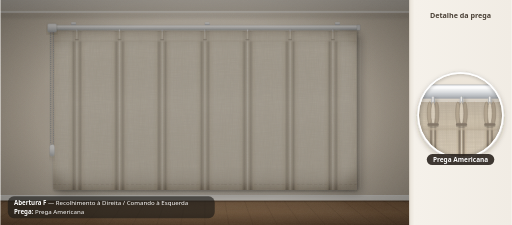
t = 0.00 s
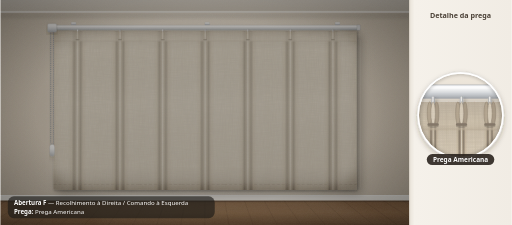
t = 0.84 s
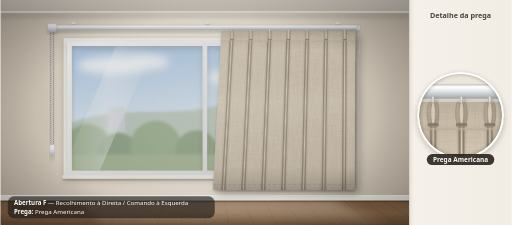
t = 1.77 s
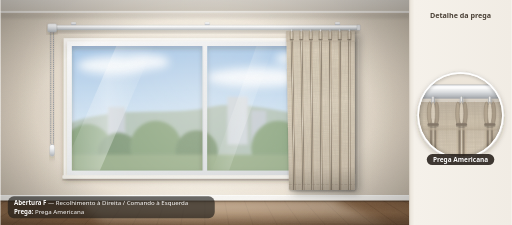
t = 2.68 s
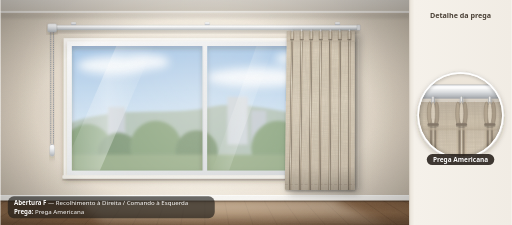
t = 3.54 s
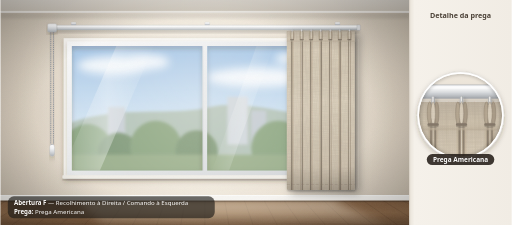
t = 4.41 s

The animated SVG that drew these frames (rendered in a browser with its animation timeline set to each time). Animation: 27 SMIL elements (animate=6,animateTransform=21); one cycle of 4.41 s.

<?xml version="1.0" encoding="UTF-8"?>
<svg xmlns="http://www.w3.org/2000/svg" viewBox="0 0 1500 660" width="1500" height="660" role="img" aria-label="Abertura F: Recolhimento à Direita / Comando à Esquerda. Prega: Prega Americana">
<defs>
  <radialGradient id="parede" cx="600" cy="318" r="780" gradientUnits="userSpaceOnUse">
    <stop offset="0" stop-color="#F4EEE5"/><stop offset=".5" stop-color="#E4DACB"/><stop offset="1" stop-color="#BFB3A2"/>
  </radialGradient>
  <linearGradient id="teto" x1="0" y1="0" x2="0" y2="1">
    <stop offset="0" stop-color="#E2DCD3"/><stop offset="1" stop-color="#CCC4B8"/>
  </linearGradient>
  <linearGradient id="piso" x1="0" y1="0" x2="0" y2="1">
    <stop offset="0" stop-color="#7E5B3E"/><stop offset=".5" stop-color="#946D4B"/><stop offset="1" stop-color="#6B4B31"/>
  </linearGradient>
  <linearGradient id="luzPiso" x1="0" y1="0" x2="0" y2="1">
    <stop offset="0" stop-color="#FFF4DE" stop-opacity=".6"/><stop offset="1" stop-color="#FFF4DE" stop-opacity=".1"/>
  </linearGradient>
  <linearGradient id="ceu" x1="0" y1="0" x2="0" y2="1">
    <stop offset="0" stop-color="#86B2DE"/><stop offset=".6" stop-color="#C6DDF0"/><stop offset="1" stop-color="#EAF1F3"/>
  </linearGradient>
  <linearGradient id="aluminio" x1="0" y1="0" x2="0" y2="1">
    <stop offset="0" stop-color="#FFFFFF"/><stop offset=".35" stop-color="#F1F2F3"/><stop offset=".6" stop-color="#D9DCDF"/><stop offset="1" stop-color="#AEB2B7"/>
  </linearGradient>
  <linearGradient id="metal" x1="0" y1="0" x2="1" y2="0">
    <stop offset="0" stop-color="#C9CCD0"/><stop offset=".45" stop-color="#FFFFFF"/><stop offset="1" stop-color="#A3A7AC"/>
  </linearGradient>
  <radialGradient id="botao" cx=".35" cy=".35" r=".7">
    <stop offset="0" stop-color="#FFFFFF"/><stop offset=".5" stop-color="#D8D2C8"/><stop offset="1" stop-color="#8E877C"/>
  </radialGradient>
  <linearGradient id="caixilho" x1="0" y1="0" x2="1" y2="1">
    <stop offset="0" stop-color="#FAFAFA"/><stop offset="1" stop-color="#D1D4D7"/>
  </linearGradient>
  <linearGradient id="volume" x1="0" y1="0" x2="0" y2="1">
    <stop offset="0" stop-color="#1B140E" stop-opacity=".34"/><stop offset=".05" stop-color="#1B140E" stop-opacity=".08"/>
    <stop offset=".12" stop-color="#1B140E" stop-opacity="0"/><stop offset=".45" stop-color="#FFF8EA" stop-opacity=".08"/>
    <stop offset=".85" stop-color="#1B140E" stop-opacity=".06"/><stop offset="1" stop-color="#1B140E" stop-opacity=".26"/>
  </linearGradient>
  <linearGradient id="dobra0Americana" x1="0" y1="0" x2="1" y2="0"><stop offset="0" stop-color="#daceb9"/><stop offset="0.3" stop-color="#dcd0bc"/><stop offset="0.38" stop-color="#d0c2aa"/><stop offset="0.43" stop-color="#877b6b"/><stop offset="0.47" stop-color="#afa18d"/><stop offset="0.5" stop-color="#e4dac8"/><stop offset="0.53" stop-color="#b9ab95"/><stop offset="0.57" stop-color="#8a7e6e"/><stop offset="0.62" stop-color="#cfc0a9"/><stop offset="0.7" stop-color="#dcd0bc"/><stop offset="1" stop-color="#daceb9"/></linearGradient>
  <linearGradient id="cabecote0" x1="0" y1="0" x2="0" y2="1"><stop offset="0" stop-color="#ddd1be"/><stop offset=".8" stop-color="#d5c8b2"/><stop offset="1" stop-color="#bcae98"/></linearGradient>
  <linearGradient id="reflexo" x1="0" y1="0" x2="1" y2="0">
    <stop offset="0" stop-color="#FFF" stop-opacity="0"/><stop offset=".5" stop-color="#FFF" stop-opacity=".35"/><stop offset="1" stop-color="#FFF" stop-opacity="0"/>
  </linearGradient>
  <radialGradient id="vinheta" cx=".5" cy=".5" r=".75">
    <stop offset=".55" stop-color="#000" stop-opacity="0"/><stop offset="1" stop-color="#000" stop-opacity=".32"/>
  </radialGradient>
  <radialGradient id="brilhoJanela" cx="600" cy="318" r="560" gradientUnits="userSpaceOnUse">
    <stop offset="0" stop-color="#FFF8EC" stop-opacity=".65"/><stop offset="1" stop-color="#FFF8EC" stop-opacity="0"/>
  </radialGradient>
  <radialGradient id="luzNaCortina" cx="600" cy="278.8" r="520" gradientUnits="userSpaceOnUse">
    <stop offset="0" stop-color="#FFF6E2" stop-opacity=".55"/><stop offset=".6" stop-color="#FFF6E2" stop-opacity=".12"/><stop offset="1" stop-color="#FFF6E2" stop-opacity="0"/>
  </radialGradient>
  <linearGradient id="fundoLupa" x1="0" y1="0" x2="0" y2="1">
    <stop offset="0" stop-color="#EEE7DC"/><stop offset="1" stop-color="#D9CFC0"/>
  </linearGradient>
  <linearGradient id="coluna" x1="0" y1="0" x2="1" y2="0">
    <stop offset="0" stop-color="#E9E3D9"/><stop offset=".05" stop-color="#F5F1EA"/><stop offset="1" stop-color="#F1ECE4"/>
  </linearGradient>
  <clipPath id="cena"><rect width="1200" height="660"/></clipPath>
  <clipPath id="vaos">
    <rect x="209" y="135" width="384.5" height="366"/>
    <rect x="606.5" y="135" width="384.5" height="366"/>
  </clipPath>
  <clipPath id="pisoClip"><rect x="0" y="588" width="1200" height="72"/></clipPath>
  <clipPath id="lupa0"><circle cx="1350" cy="338" r="122"/></clipPath>
  <filter id="desfoque4" x="-10%" y="-30%" width="120%" height="160%"><feGaussianBlur stdDeviation="4"/></filter>
  <filter id="desfoque2"><feGaussianBlur stdDeviation="1.6"/></filter>
  <filter id="desfoque12" x="-20%" y="-50%" width="140%" height="200%"><feGaussianBlur stdDeviation="12"/></filter>
  <filter id="sombra" x="-10%" y="-20%" width="120%" height="150%">
    <feDropShadow dx="0" dy="7" stdDeviation="8" flood-color="#3A2E22" flood-opacity=".28"/>
  </filter>
  <filter id="sombraCortina" x="-15%" y="-5%" width="135%" height="120%">
    <feDropShadow dx="2" dy="3" stdDeviation="2.5" flood-color="#241B12" flood-opacity=".35" result="perto"/>
    <feDropShadow dx="12" dy="9" stdDeviation="13" flood-color="#241B12" flood-opacity=".34"/>
  </filter>
  <filter id="tecido" x="0" y="0" width="100%" height="100%">
    <feTurbulence type="fractalNoise" baseFrequency="1.5 0.03" numOctaves="2" seed="4" result="urdume"/>
    <feTurbulence type="fractalNoise" baseFrequency="0.03 1.2" numOctaves="1" seed="11" result="trama"/>
    <feBlend in="urdume" in2="trama" mode="multiply" result="fios"/>
    <feColorMatrix in="fios" type="matrix" values="0 0 0 0 .28  0 0 0 0 .23  0 0 0 0 .18  0 0 0 .42 -.15" result="fiosCor"/>
    <feComposite in="fiosCor" in2="SourceGraphic" operator="in" result="textura"/>
    <feMerge><feMergeNode in="SourceGraphic"/><feMergeNode in="textura"/></feMerge>
  </filter>
  <filter id="reboco" x="0" y="0" width="100%" height="100%">
    <feTurbulence type="fractalNoise" baseFrequency=".55" numOctaves="3" seed="21"/>
    <feColorMatrix type="matrix" values="0 0 0 0 .45  0 0 0 0 .40  0 0 0 0 .34  0 0 0 .09 0"/>
  </filter>
  <filter id="grao" x="0" y="0" width="100%" height="100%">
    <feTurbulence type="fractalNoise" baseFrequency=".85" numOctaves="2" seed="9"/>
    <feColorMatrix type="matrix" values="0 0 0 0 .5  0 0 0 0 .5  0 0 0 0 .5  0 0 0 .06 0"/>
  </filter>
  <filter id="veios" x="0" y="0" width="100%" height="100%">
    <feTurbulence type="fractalNoise" baseFrequency="0.004 0.18" numOctaves="3" seed="2"/>
    <feColorMatrix type="matrix" values="0 0 0 0 .25  0 0 0 0 .14  0 0 0 0 .06  0 0 0 .55 -.1"/>
  </filter>
</defs>
  <g clip-path="url(#cena)">
  <rect width="1200" height="660" fill="url(#parede)"/>
  <rect width="1200" height="660" filter="url(#reboco)"/>
  <rect width="1200" height="660" fill="url(#brilhoJanela)" opacity=".25"><animate attributeName="opacity" values=".25;.25;1" keyTimes="0;0.15;1" calcMode="spline" keySplines="0 0 1 1;.45 0 .25 1" begin="0.4s" dur="2.4s" fill="freeze"/></rect>
  <rect width="1200" height="38" fill="url(#teto)"/>
  <rect y="32" width="1200" height="6" fill="#F3EFE9"/>
  <rect y="38" width="1200" height="16" fill="#000" opacity=".08" filter="url(#desfoque4)"/>
  <rect y="588" width="1200" height="72" fill="url(#piso)"/>
  <rect y="588" width="1200" height="72" filter="url(#veios)"/>
  <g clip-path="url(#pisoClip)" stroke="#3E2817" stroke-opacity=".3" stroke-width="1.4"><line x1="-328" y1="588" x2="-531.7" y2="660"/><line x1="-270" y1="588" x2="-461" y2="660"/><line x1="-212" y1="588" x2="-390.2" y2="660"/><line x1="-154" y1="588" x2="-319.5" y2="660"/><line x1="-96" y1="588" x2="-248.8" y2="660"/><line x1="-38" y1="588" x2="-178" y2="660"/><line x1="20" y1="588" x2="-107.3" y2="660"/><line x1="78" y1="588" x2="-36.6" y2="660"/><line x1="136" y1="588" x2="34.1" y2="660"/><line x1="194" y1="588" x2="104.9" y2="660"/><line x1="252" y1="588" x2="175.6" y2="660"/><line x1="310" y1="588" x2="246.3" y2="660"/><line x1="368" y1="588" x2="317.1" y2="660"/><line x1="426" y1="588" x2="387.8" y2="660"/><line x1="484" y1="588" x2="458.5" y2="660"/><line x1="542" y1="588" x2="529.3" y2="660"/><line x1="600" y1="588" x2="600" y2="660"/><line x1="658" y1="588" x2="670.7" y2="660"/><line x1="716" y1="588" x2="741.5" y2="660"/><line x1="774" y1="588" x2="812.2" y2="660"/><line x1="832" y1="588" x2="882.9" y2="660"/><line x1="890" y1="588" x2="953.7" y2="660"/><line x1="948" y1="588" x2="1024.4" y2="660"/><line x1="1006" y1="588" x2="1095.1" y2="660"/><line x1="1064" y1="588" x2="1165.9" y2="660"/><line x1="1122" y1="588" x2="1236.6" y2="660"/><line x1="1180" y1="588" x2="1307.3" y2="660"/><line x1="1238" y1="588" x2="1378" y2="660"/><line x1="1296" y1="588" x2="1448.8" y2="660"/><line x1="1354" y1="588" x2="1519.5" y2="660"/><line x1="1412" y1="588" x2="1590.2" y2="660"/><line x1="1470" y1="588" x2="1661" y2="660"/><line x1="1528" y1="588" x2="1731.7" y2="660"/></g>
  <polygon points="226,588 974,588 1144,660 306,660" fill="url(#luzPiso)" filter="url(#desfoque12)" opacity=".2"><animate attributeName="opacity" values=".2;.2;1" keyTimes="0;0.15;1" calcMode="spline" keySplines="0 0 1 1;.45 0 .25 1" begin="0.4s" dur="2.4s" fill="freeze"/></polygon>
  <rect y="572" width="1200" height="16" fill="#F7F5F1"/>
  <rect y="572" width="1200" height="2" fill="#FFFFFF"/>
  <rect y="588" width="1200" height="5" fill="#000" opacity=".24" filter="url(#desfoque2)"/>
  <rect x="186" y="112" width="828" height="412" fill="#FBF9F5" filter="url(#sombra)"/>
  <g clip-path="url(#vaos)">
    <rect x="196" y="122" width="808" height="392" fill="url(#ceu)"/>
    <g fill="#FFFFFF" opacity=".85" filter="url(#desfoque12)">
      <ellipse cx="336" cy="192" rx="110" ry="26"/><ellipse cx="426" cy="182" rx="70" ry="22"/>
      <ellipse cx="756" cy="227" rx="150" ry="28"/><ellipse cx="896" cy="172" rx="90" ry="20"/>
    </g>
    <path d="M196 364 C356 304 496 344 616 314 S896 364 1004 329 V514 H196 Z" fill="#9FB3A6" filter="url(#desfoque4)"/>
    <g filter="url(#desfoque4)">
      <rect x="666" y="284" width="60" height="140" fill="#C3CBD2"/>
      <rect x="736" y="324" width="44" height="100" fill="#B4BEC7"/>
      <rect x="316" y="314" width="50" height="110" fill="#BAC3CB"/>
    </g>
    <g filter="url(#desfoque4)">
      <circle cx="256" cy="434" r="70" fill="#6E8F64"/><circle cx="346" cy="449" r="60" fill="#5F7F58"/><circle cx="456" cy="429" r="75" fill="#6E8F64"/><circle cx="576" cy="444" r="62" fill="#5F7F58"/><circle cx="816" cy="434" r="80" fill="#6E8F64"/><circle cx="916" cy="454" r="66" fill="#5F7F58"/><circle cx="996" cy="436" r="70" fill="#6E8F64"/>
      <rect x="196" y="454" width="808" height="60" fill="#7F9A6E"/>
    </g>
    <rect x="196" y="122" width="808" height="392" fill="#FFFFFF" opacity=".22"/>
    <polygon points="346,122 456,122 286,514 176,514" fill="url(#reflexo)"/>
    <polygon points="756,122 806,122 666,514 616,514" fill="url(#reflexo)" opacity=".7"/>
  </g>
  <g filter="url(#sombra)">
    <path fill-rule="evenodd" fill="url(#caixilho)" d="M196 122 h808 v392 h-808 Z
      M209 135 h384.5 v366 h-384.5 Z
      M606.5 135 h384.5 v366 h-384.5 Z"/>
  </g>
  <rect x="593.5" y="135" width="2" height="366" fill="#000" opacity=".08"/>
  <rect x="182" y="514" width="836" height="10" rx="2" fill="#F1EEE8"/>
  <rect x="182" y="524" width="836" height="6" fill="#000" opacity=".12" filter="url(#desfoque2)"/>
  <rect x="208" y="65" width="14" height="9" rx="1.5" fill="url(#aluminio)" stroke="#A9ADB2" stroke-width=".6"/><rect x="600" y="65" width="14" height="9" rx="1.5" fill="url(#aluminio)" stroke="#A9ADB2" stroke-width=".6"/><rect x="982" y="65" width="14" height="9" rx="1.5" fill="url(#aluminio)" stroke="#A9ADB2" stroke-width=".6"/>
  <rect x="148" y="86" width="904" height="10" fill="#000" opacity=".2" filter="url(#desfoque4)"/>
  <rect x="148" y="74" width="904" height="14" rx="3" fill="url(#aluminio)" stroke="#A9ADB2" stroke-width=".8"/>
  <rect x="150" y="76" width="900" height="2" rx="1" fill="#FFFFFF" opacity=".8"/>
  <rect x="144" y="73" width="10" height="16" rx="2" fill="#E2E3E5" stroke="#A3A6AA" stroke-width=".8"/>
  <rect x="1046" y="73" width="10" height="16" rx="2" fill="#E2E3E5" stroke="#A3A6AA" stroke-width=".8"/>
  <g filter="url(#sombraCortina)"><g filter="url(#tecido)">
    <g transform="translate(224.6 0)"><animateTransform attributeName="transform" type="translate" values="224.6 0;224.6 0;856 0" keyTimes="0;0.15;1" calcMode="spline" keySplines="0 0 1 1;.45 0 .25 1" begin="0.4s" dur="2.4s" fill="freeze"/>
      <g transform="translate(0 92)"><g><animateTransform attributeName="transform" type="skewX" values="0;0;-4.2;0;1.764;-0.7559999999999999;0.294;0" keyTimes="0;0.09;0.27;0.5;0.66;0.79;0.9;1" calcMode="spline" keySplines=".42 0 .58 1;.42 0 .58 1;.42 0 .58 1;.42 0 .58 1;.42 0 .58 1;.42 0 .58 1;.42 0 .58 1" begin="0.4s" dur="3.9s" fill="freeze"/><g transform="translate(0 -92)">
      <g transform="scale(4.468999999999999 1)"><animateTransform attributeName="transform" type="scale" values="4.468999999999999 1;4.468999999999999 1;1 1" keyTimes="0;0.15;1" calcMode="spline" keySplines="0 0 1 1;.45 0 .25 1" begin="0.4s" dur="2.4s" fill="freeze"/>
        <path d="M-15.5 92 H15.5 V556 Q0 559 -15.5 556 Z" fill="url(#dobra0Americana)"/>
        <path d="M-15.5 92 H15.5 V556 Q0 559 -15.5 556 Z" fill="url(#volume)"/>
        <line x1="-15.5" y1="541" x2="15.5" y2="541" stroke="#7a6f60" stroke-opacity=".28" stroke-width="1" stroke-dasharray="3 2" vector-effect="non-scaling-stroke"/><rect x="-15.5" y="92" width="31" height="30" fill="url(#cabecote0)" opacity=".6"/>
      </g></g></g></g><rect x="-1.5" y="86" width="3" height="9" rx="1" fill="url(#metal)" stroke="#A9ACB0" stroke-width=".5"/><ellipse cx="0" cy="117" rx="6" ry="2.5" fill="#000" opacity=".18"/><ellipse cx="-3.8" cy="104" rx="2.4" ry="12" fill="#b9ab95" stroke="#8a7e6e" stroke-width=".5"/><ellipse cx="3.8" cy="104" rx="2.4" ry="12" fill="#ac9e8a" stroke="#8a7e6e" stroke-width=".5"/><ellipse cx="0" cy="104" rx="2.4" ry="12" fill="#e0d5c2" stroke="#8a7e6e" stroke-width=".5"/>
        <rect x="-6" y="114.5" width="12" height="2.6" rx="1.2" fill="#827667"/></g>
    <g transform="translate(349.7 0)"><animateTransform attributeName="transform" type="translate" values="349.7 0;349.7 0;884 0" keyTimes="0;0.15;1" calcMode="spline" keySplines="0 0 1 1;.45 0 .25 1" begin="0.4s" dur="2.4s" fill="freeze"/>
      <g transform="translate(0 92)"><g><animateTransform attributeName="transform" type="skewX" values="0;0;-3.554;0;1.493;-0.64;0.249;0" keyTimes="0;0.09;0.27;0.5;0.66;0.79;0.9;1" calcMode="spline" keySplines=".42 0 .58 1;.42 0 .58 1;.42 0 .58 1;.42 0 .58 1;.42 0 .58 1;.42 0 .58 1;.42 0 .58 1" begin="0.418s" dur="3.9s" fill="freeze"/><g transform="translate(0 -92)">
      <g transform="scale(4.468999999999999 1)"><animateTransform attributeName="transform" type="scale" values="4.468999999999999 1;4.468999999999999 1;1 1" keyTimes="0;0.15;1" calcMode="spline" keySplines="0 0 1 1;.45 0 .25 1" begin="0.4s" dur="2.4s" fill="freeze"/>
        <path d="M-15.5 92 H15.5 V556 Q0 559 -15.5 556 Z" fill="url(#dobra0Americana)"/>
        <path d="M-15.5 92 H15.5 V556 Q0 559 -15.5 556 Z" fill="url(#volume)"/>
        <line x1="-15.5" y1="541" x2="15.5" y2="541" stroke="#7a6f60" stroke-opacity=".28" stroke-width="1" stroke-dasharray="3 2" vector-effect="non-scaling-stroke"/><rect x="-15.5" y="92" width="31" height="30" fill="url(#cabecote0)" opacity=".6"/>
      </g></g></g></g><rect x="-1.5" y="86" width="3" height="9" rx="1" fill="url(#metal)" stroke="#A9ACB0" stroke-width=".5"/><ellipse cx="0" cy="117" rx="6" ry="2.5" fill="#000" opacity=".18"/><ellipse cx="-3.8" cy="104" rx="2.4" ry="12" fill="#b9ab95" stroke="#8a7e6e" stroke-width=".5"/><ellipse cx="3.8" cy="104" rx="2.4" ry="12" fill="#ac9e8a" stroke="#8a7e6e" stroke-width=".5"/><ellipse cx="0" cy="104" rx="2.4" ry="12" fill="#e0d5c2" stroke="#8a7e6e" stroke-width=".5"/>
        <rect x="-6" y="114.5" width="12" height="2.6" rx="1.2" fill="#827667"/></g>
    <g transform="translate(474.9 0)"><animateTransform attributeName="transform" type="translate" values="474.9 0;474.9 0;912 0" keyTimes="0;0.15;1" calcMode="spline" keySplines="0 0 1 1;.45 0 .25 1" begin="0.4s" dur="2.4s" fill="freeze"/>
      <g transform="translate(0 92)"><g><animateTransform attributeName="transform" type="skewX" values="0;0;-2.908;0;1.2209999999999999;-0.523;0.204;0" keyTimes="0;0.09;0.27;0.5;0.66;0.79;0.9;1" calcMode="spline" keySplines=".42 0 .58 1;.42 0 .58 1;.42 0 .58 1;.42 0 .58 1;.42 0 .58 1;.42 0 .58 1;.42 0 .58 1" begin="0.43700000000000006s" dur="3.9s" fill="freeze"/><g transform="translate(0 -92)">
      <g transform="scale(4.468999999999999 1)"><animateTransform attributeName="transform" type="scale" values="4.468999999999999 1;4.468999999999999 1;1 1" keyTimes="0;0.15;1" calcMode="spline" keySplines="0 0 1 1;.45 0 .25 1" begin="0.4s" dur="2.4s" fill="freeze"/>
        <path d="M-15.5 92 H15.5 V556 Q0 559 -15.5 556 Z" fill="url(#dobra0Americana)"/>
        <path d="M-15.5 92 H15.5 V556 Q0 559 -15.5 556 Z" fill="url(#volume)"/>
        <line x1="-15.5" y1="541" x2="15.5" y2="541" stroke="#7a6f60" stroke-opacity=".28" stroke-width="1" stroke-dasharray="3 2" vector-effect="non-scaling-stroke"/><rect x="-15.5" y="92" width="31" height="30" fill="url(#cabecote0)" opacity=".6"/>
      </g></g></g></g><rect x="-1.5" y="86" width="3" height="9" rx="1" fill="url(#metal)" stroke="#A9ACB0" stroke-width=".5"/><ellipse cx="0" cy="117" rx="6" ry="2.5" fill="#000" opacity=".18"/><ellipse cx="-3.8" cy="104" rx="2.4" ry="12" fill="#b9ab95" stroke="#8a7e6e" stroke-width=".5"/><ellipse cx="3.8" cy="104" rx="2.4" ry="12" fill="#ac9e8a" stroke="#8a7e6e" stroke-width=".5"/><ellipse cx="0" cy="104" rx="2.4" ry="12" fill="#e0d5c2" stroke="#8a7e6e" stroke-width=".5"/>
        <rect x="-6" y="114.5" width="12" height="2.6" rx="1.2" fill="#827667"/></g>
    <g transform="translate(600 0)"><animateTransform attributeName="transform" type="translate" values="600 0;600 0;940 0" keyTimes="0;0.15;1" calcMode="spline" keySplines="0 0 1 1;.45 0 .25 1" begin="0.4s" dur="2.4s" fill="freeze"/>
      <g transform="translate(0 92)"><g><animateTransform attributeName="transform" type="skewX" values="0;0;-2.262;0;0.95;-0.40700000000000003;0.158;0" keyTimes="0;0.09;0.27;0.5;0.66;0.79;0.9;1" calcMode="spline" keySplines=".42 0 .58 1;.42 0 .58 1;.42 0 .58 1;.42 0 .58 1;.42 0 .58 1;.42 0 .58 1;.42 0 .58 1" begin="0.455s" dur="3.9s" fill="freeze"/><g transform="translate(0 -92)">
      <g transform="scale(4.468999999999999 1)"><animateTransform attributeName="transform" type="scale" values="4.468999999999999 1;4.468999999999999 1;1 1" keyTimes="0;0.15;1" calcMode="spline" keySplines="0 0 1 1;.45 0 .25 1" begin="0.4s" dur="2.4s" fill="freeze"/>
        <path d="M-15.5 92 H15.5 V556 Q0 559 -15.5 556 Z" fill="url(#dobra0Americana)"/>
        <path d="M-15.5 92 H15.5 V556 Q0 559 -15.5 556 Z" fill="url(#volume)"/>
        <line x1="-15.5" y1="541" x2="15.5" y2="541" stroke="#7a6f60" stroke-opacity=".28" stroke-width="1" stroke-dasharray="3 2" vector-effect="non-scaling-stroke"/><rect x="-15.5" y="92" width="31" height="30" fill="url(#cabecote0)" opacity=".6"/>
      </g></g></g></g><rect x="-1.5" y="86" width="3" height="9" rx="1" fill="url(#metal)" stroke="#A9ACB0" stroke-width=".5"/><ellipse cx="0" cy="117" rx="6" ry="2.5" fill="#000" opacity=".18"/><ellipse cx="-3.8" cy="104" rx="2.4" ry="12" fill="#b9ab95" stroke="#8a7e6e" stroke-width=".5"/><ellipse cx="3.8" cy="104" rx="2.4" ry="12" fill="#ac9e8a" stroke="#8a7e6e" stroke-width=".5"/><ellipse cx="0" cy="104" rx="2.4" ry="12" fill="#e0d5c2" stroke="#8a7e6e" stroke-width=".5"/>
        <rect x="-6" y="114.5" width="12" height="2.6" rx="1.2" fill="#827667"/></g>
    <g transform="translate(725.1 0)"><animateTransform attributeName="transform" type="translate" values="725.1 0;725.1 0;968 0" keyTimes="0;0.15;1" calcMode="spline" keySplines="0 0 1 1;.45 0 .25 1" begin="0.4s" dur="2.4s" fill="freeze"/>
      <g transform="translate(0 92)"><g><animateTransform attributeName="transform" type="skewX" values="0;0;-1.615;0;0.6779999999999999;-0.29100000000000004;0.113;0" keyTimes="0;0.09;0.27;0.5;0.66;0.79;0.9;1" calcMode="spline" keySplines=".42 0 .58 1;.42 0 .58 1;.42 0 .58 1;.42 0 .58 1;.42 0 .58 1;.42 0 .58 1;.42 0 .58 1" begin="0.474s" dur="3.9s" fill="freeze"/><g transform="translate(0 -92)">
      <g transform="scale(4.468999999999999 1)"><animateTransform attributeName="transform" type="scale" values="4.468999999999999 1;4.468999999999999 1;1 1" keyTimes="0;0.15;1" calcMode="spline" keySplines="0 0 1 1;.45 0 .25 1" begin="0.4s" dur="2.4s" fill="freeze"/>
        <path d="M-15.5 92 H15.5 V556 Q0 559 -15.5 556 Z" fill="url(#dobra0Americana)"/>
        <path d="M-15.5 92 H15.5 V556 Q0 559 -15.5 556 Z" fill="url(#volume)"/>
        <line x1="-15.5" y1="541" x2="15.5" y2="541" stroke="#7a6f60" stroke-opacity=".28" stroke-width="1" stroke-dasharray="3 2" vector-effect="non-scaling-stroke"/><rect x="-15.5" y="92" width="31" height="30" fill="url(#cabecote0)" opacity=".6"/>
      </g></g></g></g><rect x="-1.5" y="86" width="3" height="9" rx="1" fill="url(#metal)" stroke="#A9ACB0" stroke-width=".5"/><ellipse cx="0" cy="117" rx="6" ry="2.5" fill="#000" opacity=".18"/><ellipse cx="-3.8" cy="104" rx="2.4" ry="12" fill="#b9ab95" stroke="#8a7e6e" stroke-width=".5"/><ellipse cx="3.8" cy="104" rx="2.4" ry="12" fill="#ac9e8a" stroke="#8a7e6e" stroke-width=".5"/><ellipse cx="0" cy="104" rx="2.4" ry="12" fill="#e0d5c2" stroke="#8a7e6e" stroke-width=".5"/>
        <rect x="-6" y="114.5" width="12" height="2.6" rx="1.2" fill="#827667"/></g>
    <g transform="translate(850.3 0)"><animateTransform attributeName="transform" type="translate" values="850.3 0;850.3 0;996 0" keyTimes="0;0.15;1" calcMode="spline" keySplines="0 0 1 1;.45 0 .25 1" begin="0.4s" dur="2.4s" fill="freeze"/>
      <g transform="translate(0 92)"><g><animateTransform attributeName="transform" type="skewX" values="0;0;-0.9690000000000001;0;0.40700000000000003;-0.174;0.068;0" keyTimes="0;0.09;0.27;0.5;0.66;0.79;0.9;1" calcMode="spline" keySplines=".42 0 .58 1;.42 0 .58 1;.42 0 .58 1;.42 0 .58 1;.42 0 .58 1;.42 0 .58 1;.42 0 .58 1" begin="0.49200000000000005s" dur="3.9s" fill="freeze"/><g transform="translate(0 -92)">
      <g transform="scale(4.468999999999999 1)"><animateTransform attributeName="transform" type="scale" values="4.468999999999999 1;4.468999999999999 1;1 1" keyTimes="0;0.15;1" calcMode="spline" keySplines="0 0 1 1;.45 0 .25 1" begin="0.4s" dur="2.4s" fill="freeze"/>
        <path d="M-15.5 92 H15.5 V556 Q0 559 -15.5 556 Z" fill="url(#dobra0Americana)"/>
        <path d="M-15.5 92 H15.5 V556 Q0 559 -15.5 556 Z" fill="url(#volume)"/>
        <line x1="-15.5" y1="541" x2="15.5" y2="541" stroke="#7a6f60" stroke-opacity=".28" stroke-width="1" stroke-dasharray="3 2" vector-effect="non-scaling-stroke"/><rect x="-15.5" y="92" width="31" height="30" fill="url(#cabecote0)" opacity=".6"/>
      </g></g></g></g><rect x="-1.5" y="86" width="3" height="9" rx="1" fill="url(#metal)" stroke="#A9ACB0" stroke-width=".5"/><ellipse cx="0" cy="117" rx="6" ry="2.5" fill="#000" opacity=".18"/><ellipse cx="-3.8" cy="104" rx="2.4" ry="12" fill="#b9ab95" stroke="#8a7e6e" stroke-width=".5"/><ellipse cx="3.8" cy="104" rx="2.4" ry="12" fill="#ac9e8a" stroke="#8a7e6e" stroke-width=".5"/><ellipse cx="0" cy="104" rx="2.4" ry="12" fill="#e0d5c2" stroke="#8a7e6e" stroke-width=".5"/>
        <rect x="-6" y="114.5" width="12" height="2.6" rx="1.2" fill="#827667"/></g>
    <g transform="translate(975.4 0)"><animateTransform attributeName="transform" type="translate" values="975.4 0;975.4 0;1024 0" keyTimes="0;0.15;1" calcMode="spline" keySplines="0 0 1 1;.45 0 .25 1" begin="0.4s" dur="2.4s" fill="freeze"/>
      <g transform="translate(0 92)"><g><animateTransform attributeName="transform" type="skewX" values="0;0;-0.32299999999999995;0;0.136;-0.057999999999999996;0.023;0" keyTimes="0;0.09;0.27;0.5;0.66;0.79;0.9;1" calcMode="spline" keySplines=".42 0 .58 1;.42 0 .58 1;.42 0 .58 1;.42 0 .58 1;.42 0 .58 1;.42 0 .58 1;.42 0 .58 1" begin="0.511s" dur="3.9s" fill="freeze"/><g transform="translate(0 -92)">
      <g transform="scale(4.468999999999999 1)"><animateTransform attributeName="transform" type="scale" values="4.468999999999999 1;4.468999999999999 1;1 1" keyTimes="0;0.15;1" calcMode="spline" keySplines="0 0 1 1;.45 0 .25 1" begin="0.4s" dur="2.4s" fill="freeze"/>
        <path d="M-15.5 92 H15.5 V556 Q0 559 -15.5 556 Z" fill="url(#dobra0Americana)"/>
        <path d="M-15.5 92 H15.5 V556 Q0 559 -15.5 556 Z" fill="url(#volume)"/>
        <line x1="-15.5" y1="541" x2="15.5" y2="541" stroke="#7a6f60" stroke-opacity=".28" stroke-width="1" stroke-dasharray="3 2" vector-effect="non-scaling-stroke"/><rect x="-15.5" y="92" width="31" height="30" fill="url(#cabecote0)" opacity=".6"/>
      </g></g></g></g><rect x="-1.5" y="86" width="3" height="9" rx="1" fill="url(#metal)" stroke="#A9ACB0" stroke-width=".5"/><ellipse cx="0" cy="117" rx="6" ry="2.5" fill="#000" opacity=".18"/><ellipse cx="-3.8" cy="104" rx="2.4" ry="12" fill="#b9ab95" stroke="#8a7e6e" stroke-width=".5"/><ellipse cx="3.8" cy="104" rx="2.4" ry="12" fill="#ac9e8a" stroke="#8a7e6e" stroke-width=".5"/><ellipse cx="0" cy="104" rx="2.4" ry="12" fill="#e0d5c2" stroke="#8a7e6e" stroke-width=".5"/>
        <rect x="-6" y="114.5" width="12" height="2.6" rx="1.2" fill="#827667"/></g>
  </g></g>
  <g filter="url(#sombra)">
    <path d="M148 88 V420 Q152 432 156 420 V88" stroke="#8F9398" stroke-dasharray="0.1 5.5" stroke-linecap="round" stroke-width="3.6" fill="none"><animate attributeName="stroke-dashoffset" values="0;0;-90" keyTimes="0;0.15;1" begin="0.4s" dur="2.4s" fill="freeze"/></path>
    <path d="M148 88 V420 Q152 432 156 420 V88" stroke="#9A9DA1" stroke-width=".6" fill="none" opacity=".6"/>
    <rect x="145" y="424" width="14" height="34" rx="7" fill="url(#aluminio)" stroke="#B5B8BC" stroke-width=".8"/>
  </g>
  <rect x="139" y="70" width="26" height="24" rx="4" fill="url(#aluminio)" stroke="#B0B3B7" stroke-width=".8" filter="url(#sombra)"/>
  <rect width="1200" height="660" fill="url(#luzNaCortina)" style="mix-blend-mode:soft-light" opacity=".3"><animate attributeName="opacity" values=".3;.3;1" keyTimes="0;0.15;1" calcMode="spline" keySplines="0 0 1 1;.45 0 .25 1" begin="0.4s" dur="2.4s" fill="freeze"/></rect>
  <rect x="156" y="92" width="888" height="452" rx="60" fill="#FFF6E0" filter="url(#desfoque12)" style="mix-blend-mode:screen" opacity=".38"><animate attributeName="opacity" values=".38;.38;0" keyTimes="0;0.15;1" calcMode="spline" keySplines="0 0 1 1;.45 0 .25 1" begin="0.4s" dur="2.4s" fill="freeze"/></rect>
  <rect width="1200" height="660" fill="#1A120A" opacity=".34"><animate attributeName="opacity" values=".34;.34;0" keyTimes="0;0.15;1" calcMode="spline" keySplines="0 0 1 1;.45 0 .25 1" begin="0.4s" dur="2.4s" fill="freeze"/></rect>
  <rect width="1200" height="660" fill="url(#vinheta)"/>
  <rect width="1200" height="660" filter="url(#grao)"/>
  <g>
    <rect x="22" y="576" width="607" height="64" rx="18" fill="#1C1A17" fill-opacity=".64"/>
    <text x="40" y="601" font-family="Segoe UI, Helvetica, Arial, sans-serif" font-size="18" fill="#FFFFFF"><tspan font-weight="700">Abertura F</tspan> — Recolhimento à Direita / Comando à Esquerda</text>
    <text x="40" y="627" font-family="Segoe UI, Helvetica, Arial, sans-serif" font-size="18" fill="#FFFFFF"><tspan font-weight="700">Prega:</tspan> Prega Americana</text>
  </g>
  </g>
  <rect x="1200" width="300" height="660" fill="url(#coluna)"/>
  <rect x="1200" width="2" height="660" fill="#CFC5B7"/>
  <text x="1350" y="52" text-anchor="middle" font-family="Segoe UI, Helvetica, Arial, sans-serif" font-size="21" font-weight="700" fill="#4A4036">Detalhe da prega</text>
  <circle cx="1350" cy="338" r="128" fill="#FFFFFF" filter="url(#sombra)"/>
  <g clip-path="url(#lupa0)">
    <rect x="1228" y="216" width="244" height="244" fill="url(#fundoLupa)"/>
    <g transform="translate(1350 338) scale(2.773) translate(0 -106)">
      <rect x="-74" y="74" width="148" height="14" rx="3" fill="url(#aluminio)" stroke="#A9ADB2" stroke-width=".8"/>
      <rect x="-74" y="76" width="148" height="2" fill="#FFFFFF" opacity=".8"/>
      <g filter="url(#sombraCortina)"><g filter="url(#tecido)"><g transform="translate(-59 0)"><g><path d="M-16.5 92 H16.5 V556 Q0 559 -16.5 556 Z" fill="url(#dobra0Americana)"/>
        <path d="M-16.5 92 H16.5 V556 Q0 559 -16.5 556 Z" fill="url(#volume)"/>
        <line x1="-16.5" y1="541" x2="16.5" y2="541" stroke="#7a6f60" stroke-opacity=".28" stroke-width="1" stroke-dasharray="3 2" vector-effect="non-scaling-stroke"/><rect x="-16.5" y="92" width="33" height="30" fill="url(#cabecote0)" opacity=".6"/></g><rect x="-1.5" y="86" width="3" height="9" rx="1" fill="url(#metal)" stroke="#A9ACB0" stroke-width=".5"/><ellipse cx="0" cy="117" rx="6" ry="2.5" fill="#000" opacity=".18"/><ellipse cx="-3.8" cy="104" rx="2.4" ry="12" fill="#b9ab95" stroke="#8a7e6e" stroke-width=".5"/><ellipse cx="3.8" cy="104" rx="2.4" ry="12" fill="#ac9e8a" stroke="#8a7e6e" stroke-width=".5"/><ellipse cx="0" cy="104" rx="2.4" ry="12" fill="#e0d5c2" stroke="#8a7e6e" stroke-width=".5"/>
        <rect x="-6" y="114.5" width="12" height="2.6" rx="1.2" fill="#827667"/></g><g transform="translate(-29 0)"><g><path d="M-16.5 92 H16.5 V556 Q0 559 -16.5 556 Z" fill="url(#dobra0Americana)"/>
        <path d="M-16.5 92 H16.5 V556 Q0 559 -16.5 556 Z" fill="url(#volume)"/>
        <line x1="-16.5" y1="541" x2="16.5" y2="541" stroke="#7a6f60" stroke-opacity=".28" stroke-width="1" stroke-dasharray="3 2" vector-effect="non-scaling-stroke"/><rect x="-16.5" y="92" width="33" height="30" fill="url(#cabecote0)" opacity=".6"/></g><rect x="-1.5" y="86" width="3" height="9" rx="1" fill="url(#metal)" stroke="#A9ACB0" stroke-width=".5"/><ellipse cx="0" cy="117" rx="6" ry="2.5" fill="#000" opacity=".18"/><ellipse cx="-3.8" cy="104" rx="2.4" ry="12" fill="#b9ab95" stroke="#8a7e6e" stroke-width=".5"/><ellipse cx="3.8" cy="104" rx="2.4" ry="12" fill="#ac9e8a" stroke="#8a7e6e" stroke-width=".5"/><ellipse cx="0" cy="104" rx="2.4" ry="12" fill="#e0d5c2" stroke="#8a7e6e" stroke-width=".5"/>
        <rect x="-6" y="114.5" width="12" height="2.6" rx="1.2" fill="#827667"/></g><g transform="translate(1 0)"><g><path d="M-16.5 92 H16.5 V556 Q0 559 -16.5 556 Z" fill="url(#dobra0Americana)"/>
        <path d="M-16.5 92 H16.5 V556 Q0 559 -16.5 556 Z" fill="url(#volume)"/>
        <line x1="-16.5" y1="541" x2="16.5" y2="541" stroke="#7a6f60" stroke-opacity=".28" stroke-width="1" stroke-dasharray="3 2" vector-effect="non-scaling-stroke"/><rect x="-16.5" y="92" width="33" height="30" fill="url(#cabecote0)" opacity=".6"/></g><rect x="-1.5" y="86" width="3" height="9" rx="1" fill="url(#metal)" stroke="#A9ACB0" stroke-width=".5"/><ellipse cx="0" cy="117" rx="6" ry="2.5" fill="#000" opacity=".18"/><ellipse cx="-3.8" cy="104" rx="2.4" ry="12" fill="#b9ab95" stroke="#8a7e6e" stroke-width=".5"/><ellipse cx="3.8" cy="104" rx="2.4" ry="12" fill="#ac9e8a" stroke="#8a7e6e" stroke-width=".5"/><ellipse cx="0" cy="104" rx="2.4" ry="12" fill="#e0d5c2" stroke="#8a7e6e" stroke-width=".5"/>
        <rect x="-6" y="114.5" width="12" height="2.6" rx="1.2" fill="#827667"/></g><g transform="translate(31 0)"><g><path d="M-16.5 92 H16.5 V556 Q0 559 -16.5 556 Z" fill="url(#dobra0Americana)"/>
        <path d="M-16.5 92 H16.5 V556 Q0 559 -16.5 556 Z" fill="url(#volume)"/>
        <line x1="-16.5" y1="541" x2="16.5" y2="541" stroke="#7a6f60" stroke-opacity=".28" stroke-width="1" stroke-dasharray="3 2" vector-effect="non-scaling-stroke"/><rect x="-16.5" y="92" width="33" height="30" fill="url(#cabecote0)" opacity=".6"/></g><rect x="-1.5" y="86" width="3" height="9" rx="1" fill="url(#metal)" stroke="#A9ACB0" stroke-width=".5"/><ellipse cx="0" cy="117" rx="6" ry="2.5" fill="#000" opacity=".18"/><ellipse cx="-3.8" cy="104" rx="2.4" ry="12" fill="#b9ab95" stroke="#8a7e6e" stroke-width=".5"/><ellipse cx="3.8" cy="104" rx="2.4" ry="12" fill="#ac9e8a" stroke="#8a7e6e" stroke-width=".5"/><ellipse cx="0" cy="104" rx="2.4" ry="12" fill="#e0d5c2" stroke="#8a7e6e" stroke-width=".5"/>
        <rect x="-6" y="114.5" width="12" height="2.6" rx="1.2" fill="#827667"/></g><g transform="translate(61 0)"><g><path d="M-16.5 92 H16.5 V556 Q0 559 -16.5 556 Z" fill="url(#dobra0Americana)"/>
        <path d="M-16.5 92 H16.5 V556 Q0 559 -16.5 556 Z" fill="url(#volume)"/>
        <line x1="-16.5" y1="541" x2="16.5" y2="541" stroke="#7a6f60" stroke-opacity=".28" stroke-width="1" stroke-dasharray="3 2" vector-effect="non-scaling-stroke"/><rect x="-16.5" y="92" width="33" height="30" fill="url(#cabecote0)" opacity=".6"/></g><rect x="-1.5" y="86" width="3" height="9" rx="1" fill="url(#metal)" stroke="#A9ACB0" stroke-width=".5"/><ellipse cx="0" cy="117" rx="6" ry="2.5" fill="#000" opacity=".18"/><ellipse cx="-3.8" cy="104" rx="2.4" ry="12" fill="#b9ab95" stroke="#8a7e6e" stroke-width=".5"/><ellipse cx="3.8" cy="104" rx="2.4" ry="12" fill="#ac9e8a" stroke="#8a7e6e" stroke-width=".5"/><ellipse cx="0" cy="104" rx="2.4" ry="12" fill="#e0d5c2" stroke="#8a7e6e" stroke-width=".5"/>
        <rect x="-6" y="114.5" width="12" height="2.6" rx="1.2" fill="#827667"/></g></g></g>
    </g>
    <circle cx="1350" cy="338" r="122" fill="none" stroke="#000" stroke-opacity=".18" stroke-width="10" filter="url(#desfoque4)"/>
  </g>
  <circle cx="1350" cy="338" r="125" fill="none" stroke="#FFFFFF" stroke-width="6"/>
  <circle cx="1350" cy="338" r="128" fill="none" stroke="#B4AB9D" stroke-width="1"/>
  <rect x="1251" y="452" width="198" height="32" rx="16" fill="#2B241E" fill-opacity=".9"/>
  <text x="1350" y="474" text-anchor="middle" font-family="Segoe UI, Helvetica, Arial, sans-serif" font-size="19" font-weight="700" fill="#FFFFFF">Prega Americana</text>
</svg>
